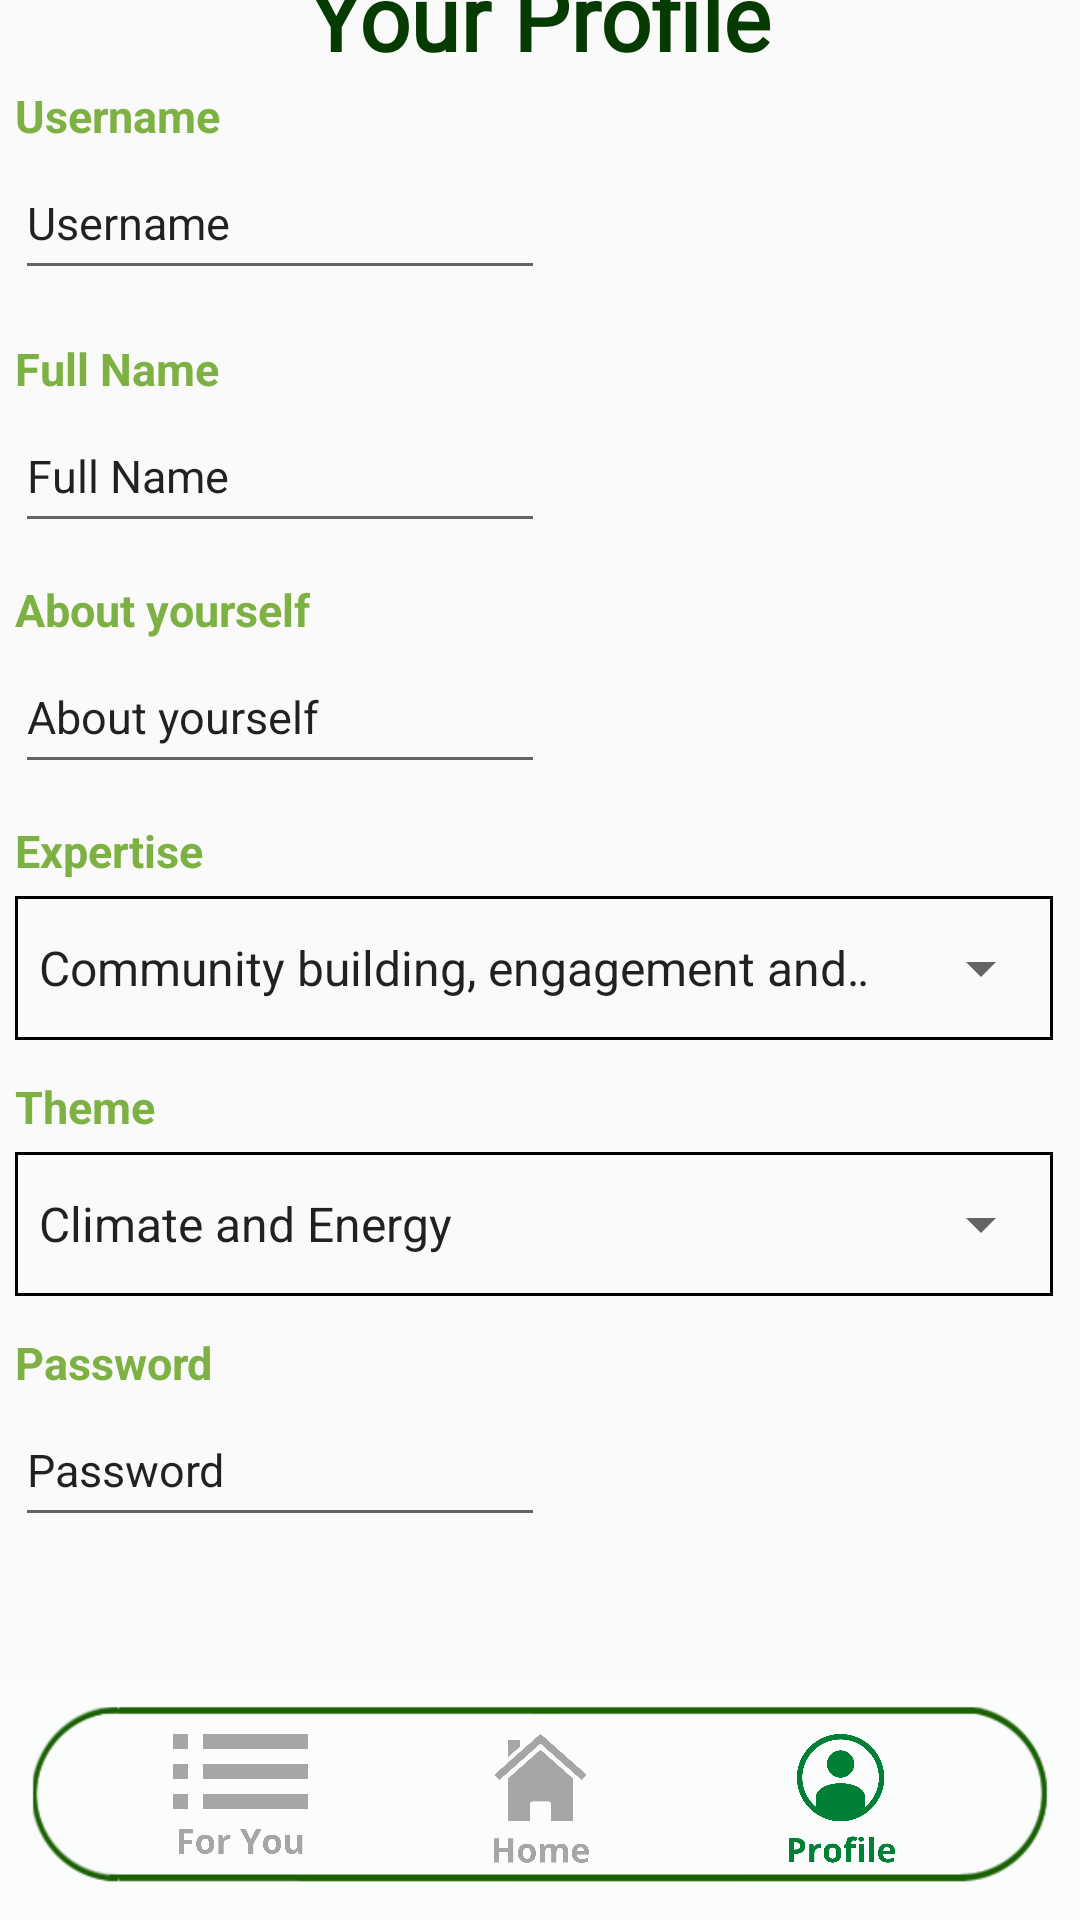

Reconstruct the res/layout file that produces this screen, plus the resources it refers to.
<!-- AndroidManifest.xml: application theme Theme.INFS3605CommunityManagement -->
<!-- res/layout/activity_user_profile.xml -->
<?xml version="1.0" encoding="utf-8"?>
<androidx.constraintlayout.widget.ConstraintLayout xmlns:android="http://schemas.android.com/apk/res/android"
    xmlns:app="http://schemas.android.com/apk/res-auto"
    xmlns:tools="http://schemas.android.com/tools"
    android:layout_width="match_parent"
    android:layout_height="match_parent">

    <TextView
        android:id="@+id/welcomeText2"
        android:layout_width="wrap_content"
        android:layout_height="wrap_content"
        android:layout_marginTop="5dp"
        android:fontFamily="@font/abel"
        android:text="Your Profile"
        android:textColor="@color/dark_green"
        android:textSize="30sp"
        android:textStyle="bold"
        app:layout_constraintEnd_toEndOf="parent"
        app:layout_constraintStart_toStartOf="parent"
        app:layout_constraintTop_toTopOf="@+id/scrollView2" />

    <ScrollView
        android:id="@+id/scrollView2"
        android:layout_width="350dp"
        android:layout_height="600dp"
        android:scrollbarStyle="outsideInset"
        app:layout_constraintBottom_toTopOf="@+id/constraintLayout2"
        app:layout_constraintEnd_toEndOf="parent"
        app:layout_constraintStart_toStartOf="parent"
        app:layout_constraintTop_toTopOf="parent">

        <LinearLayout
            android:layout_width="match_parent"
            android:layout_height="wrap_content"
            android:orientation="vertical">

            <TextView
                android:id="@+id/tvUserName"
                android:layout_width="wrap_content"
                android:layout_height="wrap_content"
                android:layout_marginTop="48dp"
                android:text="@string/username"
                android:textColor="#7EB143"
                android:textSize="15sp"
                android:textStyle="bold" />

            <EditText
                android:id="@+id/etUserName"
                android:layout_width="wrap_content"
                android:layout_height="48dp"
                android:ems="10"
                android:inputType="textPersonName"
                android:text="@string/username"
                android:textSize="15sp" />

            <TextView
                android:id="@+id/tvFullName"
                android:layout_width="wrap_content"
                android:layout_height="wrap_content"
                android:layout_marginTop="16dp"
                android:text="@string/fullname"
                android:textColor="#7EB143"
                android:textSize="15sp"
                android:textStyle="bold" />

            <EditText
                android:id="@+id/etFullName"
                android:layout_width="wrap_content"
                android:layout_height="48dp"
                android:ems="10"
                android:inputType="textPersonName"
                android:text="@string/fullname"
                android:textSize="15sp" />

            <TextView
                android:id="@+id/tvBio"
                android:layout_width="wrap_content"
                android:layout_height="wrap_content"
                android:layout_marginTop="12dp"
                android:text="@string/aboutyourself"
                android:textColor="#7EB143"
                android:textSize="15sp"
                android:textStyle="bold" />

            <EditText
                android:id="@+id/etBio"
                android:layout_width="wrap_content"
                android:layout_height="48dp"
                android:ems="10"
                android:inputType="textPersonName"
                android:text="@string/aboutyourself"
                android:textSize="15sp" />

            <TextView
                android:id="@+id/tvExpertise"
                android:layout_width="match_parent"
                android:layout_height="wrap_content"
                android:layout_marginTop="12dp"
                android:text="@string/expertise"
                android:textColor="#7EB143"
                android:textSize="15sp"
                android:textStyle="bold" />

            <RelativeLayout
                android:layout_width="match_parent"
                android:layout_height="match_parent"
                android:layout_marginTop="5dp"
                android:background="@drawable/spinner_border">

                <Spinner
                    android:id="@+id/expertiseSpinner2"
                    android:layout_width="match_parent"
                    android:layout_height="48dp"
                    android:contentDescription="@string/enteranswer"
                    android:dropDownWidth="match_parent"
                    android:entries="@array/expertise_array"
                    android:spinnerMode="dropdown"
                    app:layout_constraintStart_toStartOf="parent"
                    app:layout_constraintTop_toBottomOf="parent" />
            </RelativeLayout>

            <TextView
                android:id="@+id/tvTheme"
                android:layout_width="match_parent"
                android:layout_height="wrap_content"
                android:layout_marginTop="12dp"
                android:text="@string/theme"
                android:textColor="#7EB143"
                android:textSize="15sp"
                android:textStyle="bold" />

            <RelativeLayout
                android:layout_width="match_parent"
                android:layout_height="match_parent"
                android:layout_marginTop="5dp"
                android:background="@drawable/spinner_border">

                <Spinner
                    android:id="@+id/themeSpinner2"
                    android:layout_width="match_parent"
                    android:layout_height="48dp"
                    android:layout_marginStart="0dp"
                    android:contentDescription="@string/enteranswer"
                    android:dropDownWidth="match_parent"
                    android:entries="@array/theme_array"
                    app:layout_constraintStart_toStartOf="parent"
                    app:layout_constraintTop_toBottomOf="@+id/guidingText" />
            </RelativeLayout>

            <TextView
                android:id="@+id/tvPassword"
                android:layout_width="match_parent"
                android:layout_height="wrap_content"
                android:layout_marginTop="12dp"
                android:text="@string/password"
                android:textColor="#7EB143"
                android:textSize="15sp"
                android:textStyle="bold" />

            <EditText
                android:id="@+id/etPassword"
                android:layout_width="wrap_content"
                android:layout_height="48dp"
                android:ems="10"
                android:inputType="textPersonName"
                android:text="@string/password"
                android:textSize="15sp"
                tools:ignore="DuplicateSpeakableTextCheck" />

        </LinearLayout>
    </ScrollView>

    <androidx.constraintlayout.widget.ConstraintLayout
        android:id="@+id/constraintLayout2"
        android:layout_width="match_parent"
        android:layout_height="80dp"
        app:layout_constraintBottom_toBottomOf="parent"
        app:layout_constraintEnd_toEndOf="parent"
        app:layout_constraintStart_toStartOf="parent">

        <ImageView
            android:id="@+id/ivBar2"
            android:layout_width="wrap_content"
            android:layout_height="80dp"
            app:layout_constraintBottom_toBottomOf="parent"
            app:layout_constraintEnd_toEndOf="parent"
            app:layout_constraintStart_toStartOf="parent"
            app:srcCompat="@drawable/bar" />

        <ImageButton
            android:id="@+id/foryoupagebutton2"
            android:layout_width="45dp"
            android:layout_height="45dp"
            android:layout_marginEnd="55dp"
            android:adjustViewBounds="true"
            android:background="#0000"
            android:scaleType="fitCenter"
            app:layout_constraintBottom_toBottomOf="@+id/homeButton"
            app:layout_constraintEnd_toStartOf="@+id/homeButton"
            app:layout_constraintTop_toTopOf="@+id/homeButton"
            app:srcCompat="@drawable/foryou_icon"
            tools:ignore="SpeakableTextPresentCheck" />

        <ImageButton
            android:id="@+id/homeButton"
            android:layout_width="45dp"
            android:layout_height="45dp"
            android:layout_marginTop="18dp"
            android:adjustViewBounds="true"
            android:background="#0000"
            android:scaleType="fitCenter"
            app:layout_constraintEnd_toEndOf="@+id/ivBar2"
            app:layout_constraintStart_toStartOf="@+id/ivBar2"
            app:layout_constraintTop_toTopOf="@+id/ivBar2"
            app:srcCompat="@drawable/homeicon" />

        <ImageButton
            android:id="@+id/profileButtonChosen"
            android:layout_width="45dp"
            android:layout_height="45dp"
            android:layout_marginStart="55dp"
            android:adjustViewBounds="true"
            android:background="#0000"
            android:scaleType="fitCenter"
            app:layout_constraintBottom_toBottomOf="@+id/homeButton"
            app:layout_constraintStart_toEndOf="@+id/homeButton"
            app:layout_constraintTop_toTopOf="@+id/homeButton"
            app:srcCompat="@drawable/profileicon_chosen" />
    </androidx.constraintlayout.widget.ConstraintLayout>

</androidx.constraintlayout.widget.ConstraintLayout>
<!-- resources referenced by this layout -->
<resources>
  <string-array name="expertise_array">
          <item>Community building, engagement and participation</item>
          <item>Environmental impact [based on the impact challenge themes]</item>
          <item>Financial sustainability, modelling and growth</item>
          <item>Indigenous Knowledge and leadership</item>
          <item>Technical skills and entrepreneurial mindset</item>
      </string-array>
  <string-array name="theme_array">
          <item>Climate and Energy</item>
          <item>Conservation, Nature and Oceans</item>
          <item>Food and Agriculture</item>
          <item>Pollution reduction</item>
          <item>Sustainable development</item>
          <item>Wealth sustainability</item>
      </string-array>
  <color name="dark_green">#063B00</color>
  <!-- drawable spinner_border (drawable) -->
  <?xml version="1.0" encoding="utf-8"?>
  <selector xmlns:android="http://schemas.android.com/apk/res/android">
      <item><layer-list>
          <item>
              <shape>
                  <stroke
                      android:width="1dp"
                      android:color="@color/black"/>
              </shape>
              <item ><bitmap android:gravity="bottom|right" android:src="@drawable/ic_baseline_arrow_drop_down_circle_24" />
              </item>
          </item>
      </layer-list></item>
  </selector>
  <string name="aboutyourself">About yourself</string>
  <string name="enteranswer">Please enter your answer here</string>
  <string name="expertise">Expertise</string>
  <string name="fullname">Full Name</string>
  <string name="password">Password</string>
  <string name="theme">Theme</string>
  <string name="username">Username</string>
  <color name="black">#000000</color>
  <!-- drawable ic_baseline_arrow_drop_down_circle_24 (drawable) -->
  <vector android:autoMirrored="true" android:height="24dp"
      android:tint="#000000" android:viewportHeight="24"
      android:viewportWidth="24" android:width="24dp" xmlns:android="http://schemas.android.com/apk/res/android">
      <path android:fillColor="@android:color/white" android:pathData="M12,2C6.48,2 2,6.48 2,12s4.48,10 10,10 10,-4.48 10,-10S17.52,2 12,2zM12,14l-4,-4h8l-4,4z"/>
  </vector>
  <color name="purple_700">#FF3700B3</color>
  <color name="white">#FFFFFFFF</color>
  <color name="teal_200">#FF03DAC5</color>
  <color name="teal_700">#FF018786</color>
  <color name="red">#F01E2C</color>
</resources>
